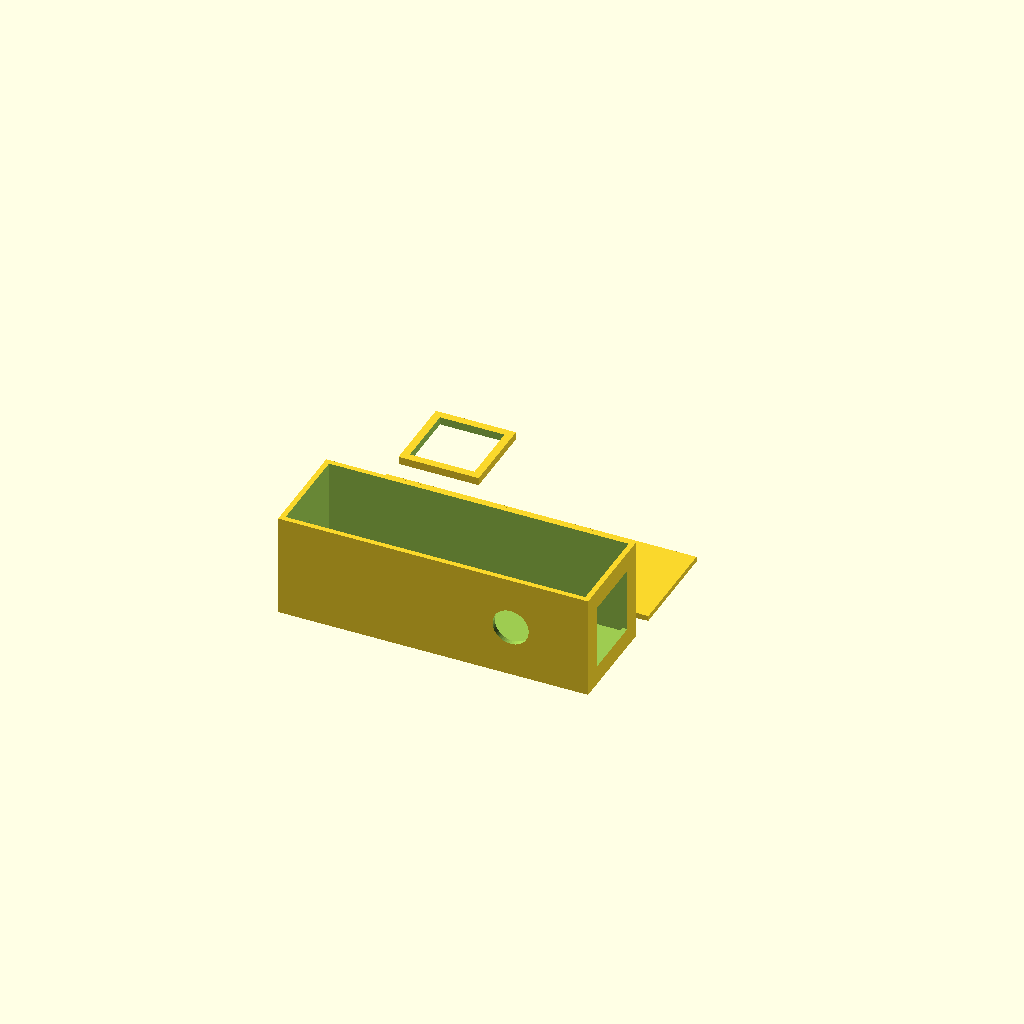
Cell 1: the model at its default parameters.
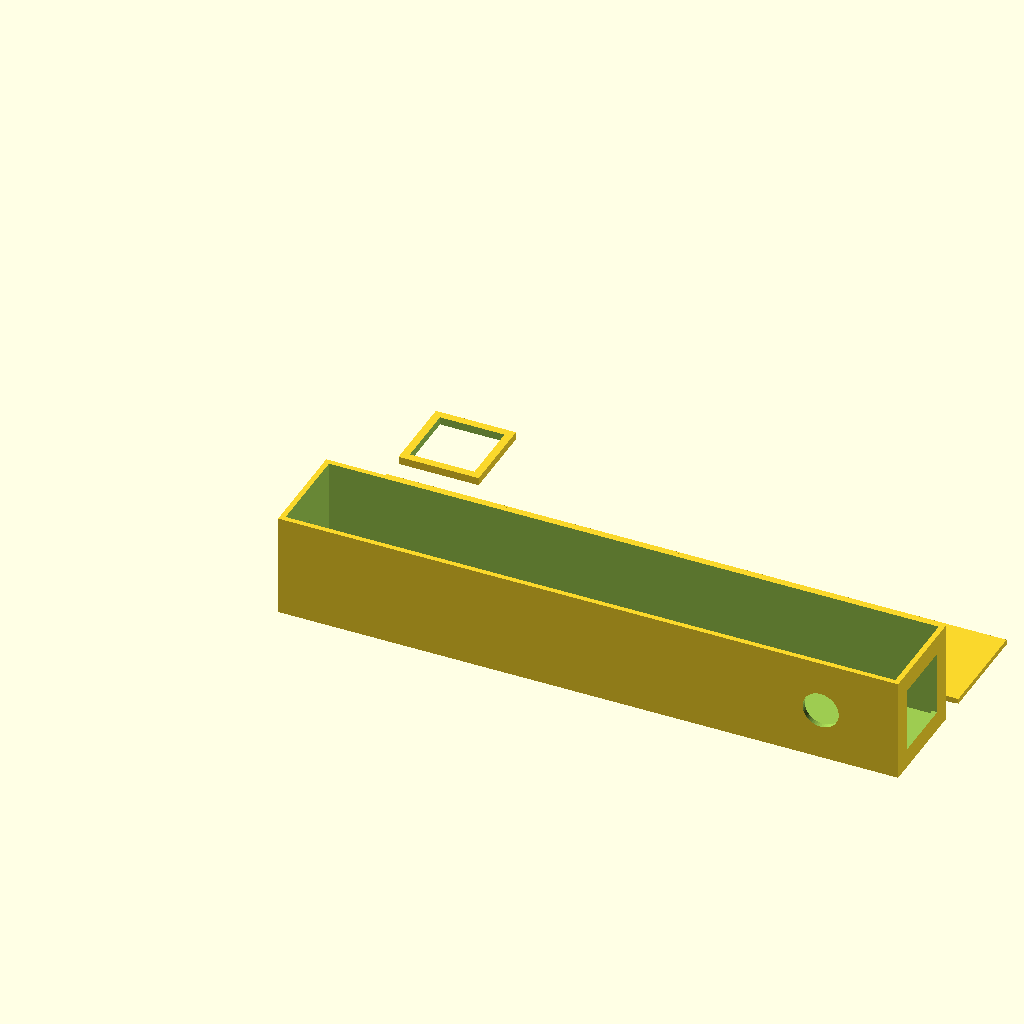
Cell 2: the same model with tube_len = 240.
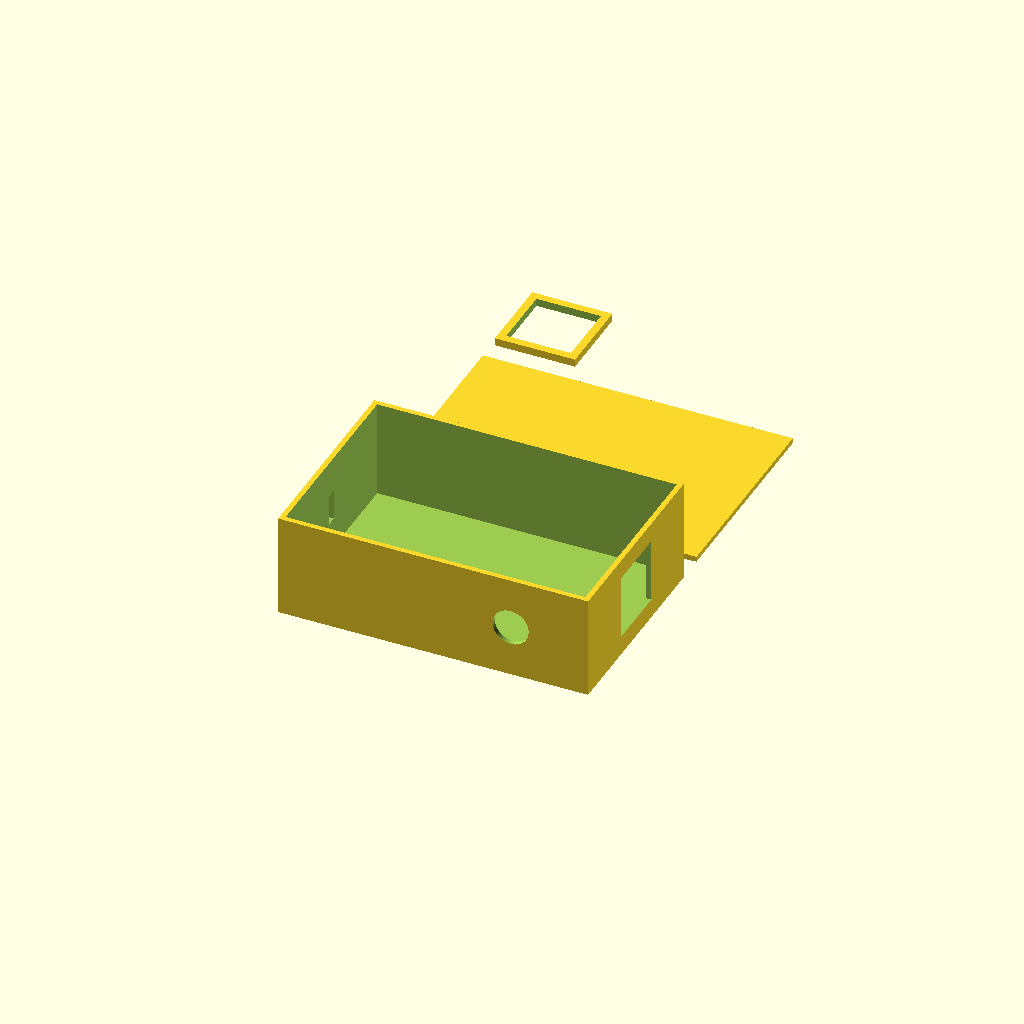
Cell 3 — tube_w set to 80, the other parameters unchanged.
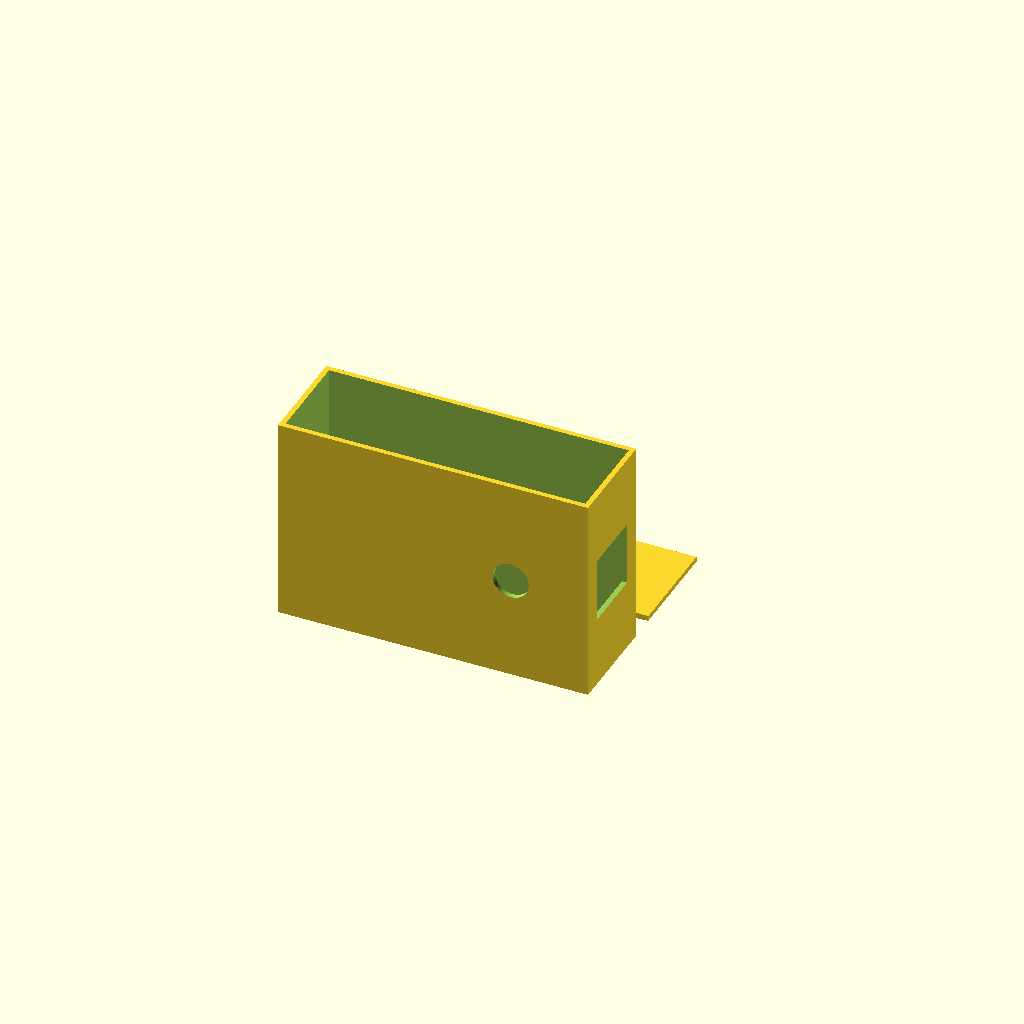
Cell 4 — tube_h set to 80, the other parameters unchanged.
One fixed orthographic camera (rotation 55°, 0°, 25°; colour scheme Cornfield) for every cell.
Source of the model, cad/spectrometer-body.scad:
// OPENLAB — DIY spectrometer body (3D-printable)
// License: CC BY-SA 4.0. Units: mm. Print in PLA, 0.2 mm layers, 15 % infill, no supports.
// Geometry: a light-tight tube. Light enters through a 0.2 mm slit at one end,
// hits the grating at the far end at ~45°, and the first-order spectrum is
// imaged by a webcam/phone through the side port.

tube_len   = 120;   // slit-to-grating distance
tube_w     = 40;
tube_h     = 40;
wall       = 2;
slit_w     = 0.2;   // razor-blade slit is glued over this; this is just a window
slit_h     = 12;
grating_sz = 25;    // 25 x 25 mm grating window
cam_port_d = 14;    // webcam/phone lens port diameter
cam_angle  = 45;    // first-order angle for 1000 l/mm at ~550 nm is ~33°; 45° port gives room

module body() {
  difference() {
    cube([tube_len, tube_w, tube_h]);
    // hollow
    translate([wall, wall, wall]) cube([tube_len - 2*wall, tube_w - 2*wall, tube_h + 1]);
    // slit window at x = 0
    translate([-1, tube_w/2 - 2, tube_h/2 - slit_h/2]) cube([wall + 2, 4, slit_h]);
    // grating window at far end
    translate([tube_len - wall - 1, tube_w/2 - grating_sz/2, tube_h/2 - grating_sz/2])
      cube([wall + 2, grating_sz, grating_sz]);
    // camera port on the side wall, angled toward the grating
    translate([tube_len - 30, -1, tube_h/2]) rotate([-90, 0, 0]) cylinder(d = cam_port_d, h = wall + 2, $fn = 48);
  }
}

module lid() {
  difference() {
    cube([tube_len, tube_w, wall]);
    // lip so the lid sits in the tube
  }
  translate([wall + 0.3, wall + 0.3, -wall]) cube([tube_len - 2*wall - 0.6, tube_w - 2*wall - 0.6, wall]);
}

module grating_holder() {
  // slides over the far end; holds a 25 mm grating tilted at 45°
  difference() {
    cube([grating_sz + 6, grating_sz + 6, 3]);
    translate([3, 3, -1]) cube([grating_sz, grating_sz, 5]);
  }
}

body();
translate([0, tube_w + 10, 0]) lid();
translate([0, 2*tube_w + 20, 0]) grating_holder();
Customizer parameters (derived from the source; name, type, default, range or options):
tube_len: number, default 120
tube_w: number, default 40
tube_h: number, default 40
wall: number, default 2
slit_w: number, default 0.2
slit_h: number, default 12
grating_sz: number, default 25
cam_port_d: number, default 14
cam_angle: number, default 45
